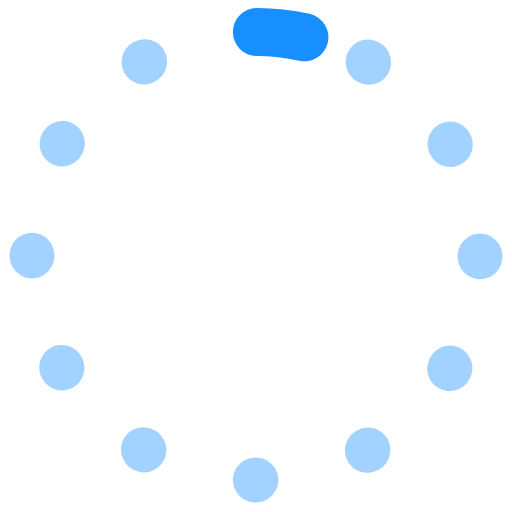
t = 0.00 s
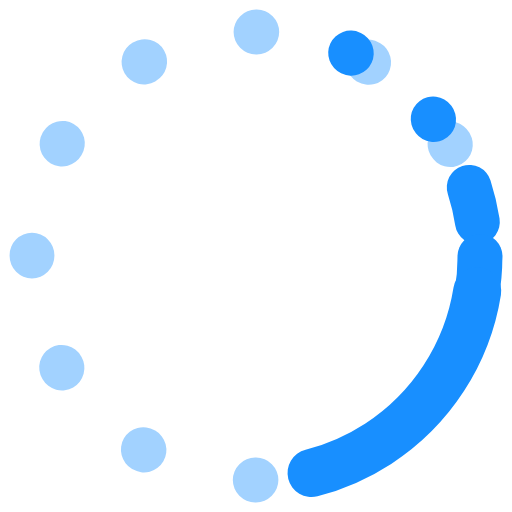
t = 0.53 s
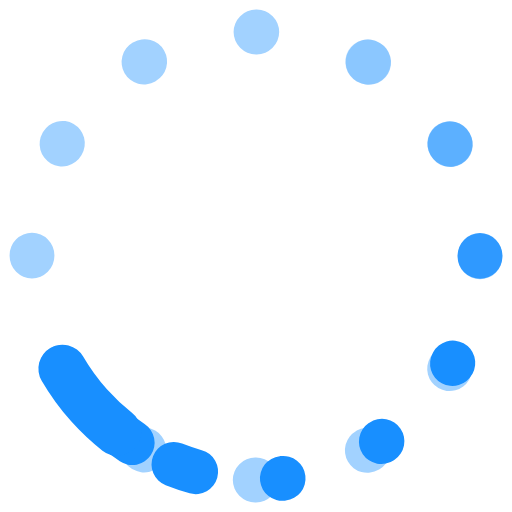
t = 1.06 s
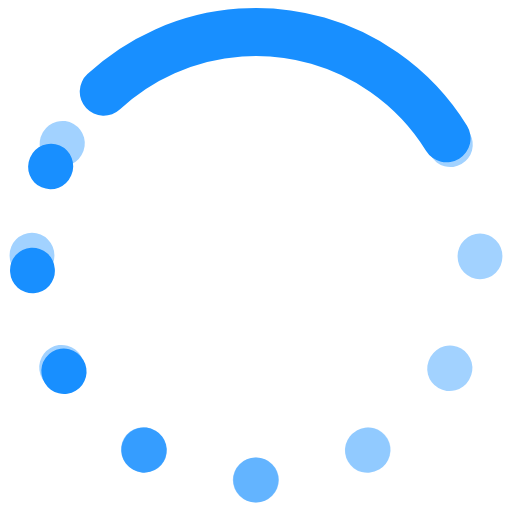
t = 1.58 s
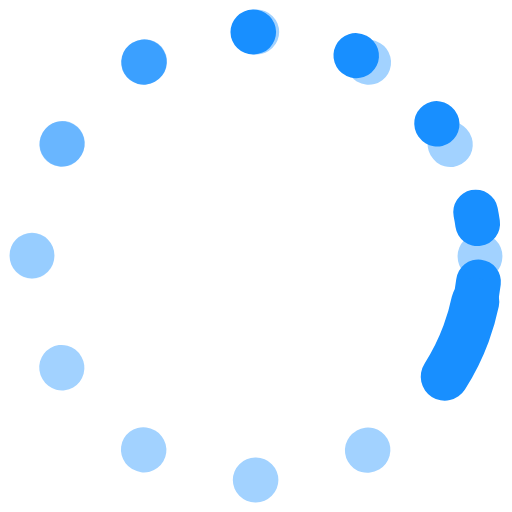
t = 2.09 s
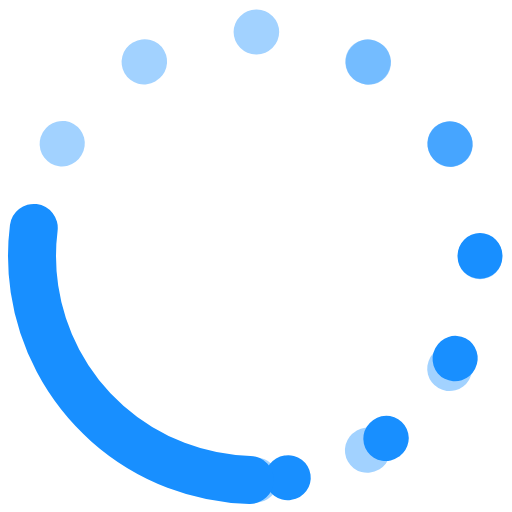
t = 2.50 s

The animated SVG that drew these frames (rendered in a browser with its animation timeline set to each time). Animation: 39 SMIL elements (animate=38,animateTransform=1); one cycle of 3.15 s, repeats indefinitely.

<svg version="1.1" id="Loader" xmlns="http://www.w3.org/2000/svg" xmlns:xlink="http://www.w3.org/1999/xlink" x="0px" y="0px" width="64px" height="64px" viewBox="0 0 64 64" enable-background="new 0 0 64 64" xml:space="preserve">

<circle id="dot-0" transform="rotate(270 32 32)" fill="none" stroke="#188fff" opacity="0.4" stroke-width="5.6" stroke-linecap="round" stroke-miterlimit="10" stroke-dasharray = "0.1, 176" stroke-dashoffset="0" cx="32" cy="32" r="28"/>
<circle id="dot-30" transform="rotate(300 32 32)" fill="none" stroke="#188fff" opacity="0.4" stroke-width="5.6" stroke-linecap="round" stroke-miterlimit="10" stroke-dasharray = "0.1, 176" stroke-dashoffset="0" cx="32" cy="32" r="28"/>
<circle id="dot-60" transform="rotate(330 32 32)" fill="none" stroke="#188fff" opacity="0.4" stroke-width="5.6" stroke-linecap="round" stroke-miterlimit="10" stroke-dasharray = "0.1, 176" stroke-dashoffset="0" cx="32" cy="32" r="28"/>
<circle id="dot-90" transform="rotate(0 32 32)" fill="none" stroke="#188fff" opacity="0.4" stroke-width="5.6" stroke-linecap="round" stroke-miterlimit="10" stroke-dasharray = "0.1, 176" stroke-dashoffset="0" cx="32" cy="32" r="28"/>
<circle id="dot-120" transform="rotate(30 32 32)" fill="none" stroke="#188fff" opacity="0.4" stroke-width="5.6" stroke-linecap="round" stroke-miterlimit="10" stroke-dasharray = "0.1, 176" stroke-dashoffset="0" cx="32" cy="32" r="28"/>
<circle id="dot-150" transform="rotate(60 32 32)" fill="none" stroke="#188fff" opacity="0.4" stroke-width="5.6" stroke-linecap="round" stroke-miterlimit="10" stroke-dasharray = "0.1, 176" stroke-dashoffset="0" cx="32" cy="32" r="28"/>
<circle id="dot-180" transform="rotate(90 32 32)" fill="none" stroke="#188fff" opacity="0.4" stroke-width="5.6" stroke-linecap="round" stroke-miterlimit="10" stroke-dasharray = "0.1, 176" stroke-dashoffset="0" cx="32" cy="32" r="28"/>
<circle id="dot-210" transform="rotate(120 32 32)" fill="none" stroke="#188fff" opacity="0.4" stroke-width="5.6" stroke-linecap="round" stroke-miterlimit="10" stroke-dasharray = "0.1, 176" stroke-dashoffset="0" cx="32" cy="32" r="28"/>
<circle id="dot-240" transform="rotate(150 32 32)" fill="none" stroke="#188fff" opacity="0.4" stroke-width="5.6" stroke-linecap="round" stroke-miterlimit="10" stroke-dasharray = "0.1, 176" stroke-dashoffset="0" cx="32" cy="32" r="28"/>
<circle id="dot-270" transform="rotate(180 32 32)" fill="none" stroke="#188fff" opacity="0.4" stroke-width="5.6" stroke-linecap="round" stroke-miterlimit="10" stroke-dasharray = "0.1, 176" stroke-dashoffset="0" cx="32" cy="32" r="28"/>
<circle id="dot-300" transform="rotate(210 32 32)" fill="none" stroke="#188fff" opacity="0.4" stroke-width="5.6" stroke-linecap="round" stroke-miterlimit="10" stroke-dasharray = "0.1, 176" stroke-dashoffset="0" cx="32" cy="32" r="28"/>
<circle id="dot-330" transform="rotate(240 32 32)" fill="none" stroke="#188fff" opacity="0.4" stroke-width="5.6" stroke-linecap="round" stroke-miterlimit="10" stroke-dasharray = "0.1, 176" stroke-dashoffset="0" cx="32" cy="32" r="28"/>

<circle id="ghost-0" transform="rotate(270 32 32)" fill="none" stroke="#188fff" opacity="0" stroke-width="5.6" stroke-linecap="round" stroke-miterlimit="10" stroke-dasharray = "0.1, 176" stroke-dashoffset="0" cx="32" cy="32" r="28"/>
	<animate xlink:href="#ghost-0" attributeType="XML" attributeName="stroke-dasharray" fill="freeze" dur="1.5s" begin="-0.375s" repeatCount="indefinite"
			values = "0.1, 176; 0.1, 176; 10, 166; 0.1, 176; 0.1, 176" keyTimes = "0; 0.25; 0.35; 0.5; 1" />
	<animate xlink:href="#ghost-0" attributeType="XML" attributeName="stroke-dashoffset" dur="1.5s" begin="-0.375s" repeatCount="indefinite"
			values = "0; 0; -10.6; -14.6; -14.6" keyTimes = "0; 0.35; 0.5; 0.75; 1" />
	<animate xlink:href="#ghost-0" attributeType="XML" attributeName="opacity" dur="1.5s" begin="-0.375s" repeatCount="indefinite"
			values = "0; 0; 1; 1; 1; 0" keyTimes = "0; 0.35; 0.35; 0.5; 0.75; 1" />

<circle id="ghost-30" transform="rotate(300 32 32)" fill="none" stroke="#188fff" opacity="0" stroke-width="5.6" stroke-linecap="round" stroke-miterlimit="10" stroke-dasharray = "0.1, 176" stroke-dashoffset="0" cx="32" cy="32" r="28"/>
	<animate xlink:href="#ghost-30" attributeType="XML" attributeName="stroke-dasharray" fill="freeze" dur="1.5s" begin="-0.25s" repeatCount="indefinite"
			values = "0.1, 176; 0.1, 176; 10, 166; 0.1, 176; 0.1, 176" keyTimes = "0; 0.25; 0.35; 0.5; 1" />
	<animate xlink:href="#ghost-30" attributeType="XML" attributeName="stroke-dashoffset" dur="1.5s" begin="-0.25s" repeatCount="indefinite"
			values = "0; 0; -10.6; -14.6; -14.6" keyTimes = "0; 0.35; 0.5; 0.75; 1" />
	<animate xlink:href="#ghost-30" attributeType="XML" attributeName="opacity" dur="1.5s" begin="-0.25s" repeatCount="indefinite"
			values = "0; 0; 1; 1; 1; 0" keyTimes = "0; 0.35; 0.35; 0.5; 0.75; 1" />

<circle id="ghost-60" transform="rotate(330 32 32)" fill="none" stroke="#188fff" opacity="0" stroke-width="5.6" stroke-linecap="round" stroke-miterlimit="10" stroke-dasharray = "0.1, 176" stroke-dashoffset="0" cx="32" cy="32" r="28"/>
	<animate xlink:href="#ghost-60" attributeType="XML" attributeName="stroke-dasharray" fill="freeze" dur="1.5s" begin="-0.125s" repeatCount="indefinite"
			values = "0.1, 176; 0.1, 176; 10, 166; 0.1, 176; 0.1, 176" keyTimes = "0; 0.25; 0.35; 0.5; 1" />
	<animate xlink:href="#ghost-60" attributeType="XML" attributeName="stroke-dashoffset" dur="1.5s" begin="-0.125s" repeatCount="indefinite"
			values = "0; 0; -10.6; -14.6; -14.6" keyTimes = "0; 0.35; 0.5; 0.75; 1" />
	<animate xlink:href="#ghost-60" attributeType="XML" attributeName="opacity" dur="1.5s" begin="-0.125s" repeatCount="indefinite"
			values = "0; 0; 1; 1; 1; 0" keyTimes = "0; 0.35; 0.35; 0.5; 0.75; 1" />

<circle id="ghost-90" transform="rotate(0 32 32)" fill="none" stroke="#188fff" opacity="0" stroke-width="5.6" stroke-linecap="round" stroke-miterlimit="10" stroke-dasharray = "0.1, 176" stroke-dashoffset="0" cx="32" cy="32" r="28"/>
	<animate xlink:href="#ghost-90" attributeType="XML" attributeName="stroke-dasharray" fill="freeze" dur="1.5s" begin="0s" repeatCount="indefinite"
			values = "0.1, 176; 0.1, 176; 10, 166; 0.1, 176; 0.1, 176" keyTimes = "0; 0.25; 0.35; 0.5; 1" />
	<animate xlink:href="#ghost-90" attributeType="XML" attributeName="stroke-dashoffset" dur="1.5s" begin="0s" repeatCount="indefinite"
			values = "0; 0; -10.6; -14.6; -14.6" keyTimes = "0; 0.35; 0.5; 0.75; 1" />
	<animate xlink:href="#ghost-90" attributeType="XML" attributeName="opacity" dur="1.5s" begin="0s" repeatCount="indefinite"
			values = "0; 0; 1; 1; 1; 0" keyTimes = "0; 0.35; 0.35; 0.5; 0.75; 1" />

<circle id="ghost-120" transform="rotate(30 32 32)" fill="none" stroke="#188fff" opacity="0" stroke-width="5.6" stroke-linecap="round" stroke-miterlimit="10" stroke-dasharray = "0.1, 176" stroke-dashoffset="0" cx="32" cy="32" r="28"/>
	<animate xlink:href="#ghost-120" attributeType="XML" attributeName="stroke-dasharray" fill="freeze" dur="1.5s" begin="0.125s" repeatCount="indefinite"
			values = "0.1, 176; 0.1, 176; 10, 166; 0.1, 176; 0.1, 176" keyTimes = "0; 0.25; 0.35; 0.5; 1" />
	<animate xlink:href="#ghost-120" attributeType="XML" attributeName="stroke-dashoffset" dur="1.5s" begin="0.125s" repeatCount="indefinite"
			values = "0; 0; -10.6; -14.6; -14.6" keyTimes = "0; 0.35; 0.5; 0.75; 1" />
	<animate xlink:href="#ghost-120" attributeType="XML" attributeName="opacity" dur="1.5s" begin="0.125s" repeatCount="indefinite"
			values = "0; 0; 1; 1; 1; 0" keyTimes = "0; 0.35; 0.35; 0.5; 0.75; 1" />

<circle id="ghost-150" transform="rotate(60 32 32)" fill="none" stroke="#188fff" opacity="0" stroke-width="5.6" stroke-linecap="round" stroke-miterlimit="10" stroke-dasharray = "0.1, 176" stroke-dashoffset="0" cx="32" cy="32" r="28"/>
	<animate xlink:href="#ghost-150" attributeType="XML" attributeName="stroke-dasharray" fill="freeze" dur="1.5s" begin="0.25s" repeatCount="indefinite"
			values = "0.1, 176; 0.1, 176; 10, 166; 0.1, 176; 0.1, 176" keyTimes = "0; 0.25; 0.35; 0.5; 1" />
	<animate xlink:href="#ghost-150" attributeType="XML" attributeName="stroke-dashoffset" dur="1.5s" begin="0.25s" repeatCount="indefinite"
			values = "0; 0; -10.6; -14.6; -14.6" keyTimes = "0; 0.35; 0.5; 0.75; 1" />
	<animate xlink:href="#ghost-150" attributeType="XML" attributeName="opacity" dur="1.5s" begin="0.25s" repeatCount="indefinite"
			values = "0; 0; 1; 1; 1; 0" keyTimes = "0; 0.35; 0.35; 0.5; 0.75; 1" />

<circle id="ghost-180" transform="rotate(90 32 32)" fill="none" stroke="#188fff" opacity="0" stroke-width="5.6" stroke-linecap="round" stroke-miterlimit="10" stroke-dasharray = "0.1, 176" stroke-dashoffset="0" cx="32" cy="32" r="28"/>
	<animate xlink:href="#ghost-180" attributeType="XML" attributeName="stroke-dasharray" fill="freeze" dur="1.5s" begin="0.375s" repeatCount="indefinite"
			values = "0.1, 176; 0.1, 176; 10, 166; 0.1, 176; 0.1, 176" keyTimes = "0; 0.25; 0.35; 0.5; 1" />
	<animate xlink:href="#ghost-180" attributeType="XML" attributeName="stroke-dashoffset" dur="1.5s" begin="0.375s" repeatCount="indefinite"
			values = "0; 0; -10.6; -14.6; -14.6" keyTimes = "0; 0.35; 0.5; 0.75; 1" />
	<animate xlink:href="#ghost-180" attributeType="XML" attributeName="opacity" dur="1.5s" begin="0.375s" repeatCount="indefinite"
			values = "0; 0; 1; 1; 1; 0" keyTimes = "0; 0.35; 0.35; 0.5; 0.75; 1" />

<circle id="ghost-210" transform="rotate(120 32 32)" fill="none" stroke="#188fff" opacity="0" stroke-width="5.6" stroke-linecap="round" stroke-miterlimit="10" stroke-dasharray = "0.1, 176" stroke-dashoffset="0" cx="32" cy="32" r="28"/>
	<animate xlink:href="#ghost-210" attributeType="XML" attributeName="stroke-dasharray" fill="freeze" dur="1.5s" begin="0.5s" repeatCount="indefinite"
			values = "0.1, 176; 0.1, 176; 10, 166; 0.1, 176; 0.1, 176" keyTimes = "0; 0.25; 0.35; 0.5; 1" />
	<animate xlink:href="#ghost-210" attributeType="XML" attributeName="stroke-dashoffset" dur="1.5s" begin="0.5s" repeatCount="indefinite"
			values = "0; 0; -10.6; -14.6; -14.6" keyTimes = "0; 0.35; 0.5; 0.75; 1" />
	<animate xlink:href="#ghost-210" attributeType="XML" attributeName="opacity" dur="1.5s" begin="0.5s" repeatCount="indefinite"
			values = "0; 0; 1; 1; 1; 0" keyTimes = "0; 0.35; 0.35; 0.5; 0.75; 1" />

<circle id="ghost-240" transform="rotate(150 32 32)" fill="none" stroke="#188fff" opacity="0" stroke-width="5.6" stroke-linecap="round" stroke-miterlimit="10" stroke-dasharray = "0.1, 176" stroke-dashoffset="0" cx="32" cy="32" r="28"/>
	<animate xlink:href="#ghost-240" attributeType="XML" attributeName="stroke-dasharray" fill="freeze" dur="1.5s" begin="0.625s" repeatCount="indefinite"
			values = "0.1, 176; 0.1, 176; 10, 166; 0.1, 176; 0.1, 176" keyTimes = "0; 0.25; 0.35; 0.5; 1" />
	<animate xlink:href="#ghost-240" attributeType="XML" attributeName="stroke-dashoffset" dur="1.5s" begin="0.625s" repeatCount="indefinite"
			values = "0; 0; -10.6; -14.6; -14.6" keyTimes = "0; 0.35; 0.5; 0.75; 1" />
	<animate xlink:href="#ghost-240" attributeType="XML" attributeName="opacity" dur="1.5s" begin="0.625s" repeatCount="indefinite"
			values = "0; 0; 1; 1; 1; 0" keyTimes = "0; 0.35; 0.35; 0.5; 0.75; 1" />

<circle id="ghost-270" transform="rotate(180 32 32)" fill="none" stroke="#188fff" opacity="0" stroke-width="5.6" stroke-linecap="round" stroke-miterlimit="10" stroke-dasharray = "0.1, 176" stroke-dashoffset="0" cx="32" cy="32" r="28"/>
	<animate xlink:href="#ghost-270" attributeType="XML" attributeName="stroke-dasharray" fill="freeze" dur="1.5s" begin="0.75s" repeatCount="indefinite"
			values = "0.1, 176; 0.1, 176; 10, 166; 0.1, 176; 0.1, 176" keyTimes = "0; 0.25; 0.35; 0.5; 1" />
	<animate xlink:href="#ghost-270" attributeType="XML" attributeName="stroke-dashoffset" dur="1.5s" begin="0.75s" repeatCount="indefinite"
			values = "0; 0; -10.6; -14.6; -14.6" keyTimes = "0; 0.35; 0.5; 0.75; 1" />
	<animate xlink:href="#ghost-270" attributeType="XML" attributeName="opacity" dur="1.5s" begin="0.75s" repeatCount="indefinite"
			values = "0; 0; 1; 1; 1; 0" keyTimes = "0; 0.35; 0.35; 0.5; 0.75; 1" />

<circle id="ghost-300" transform="rotate(210 32 32)" fill="none" stroke="#188fff" opacity="0" stroke-width="5.6" stroke-linecap="round" stroke-miterlimit="10" stroke-dasharray = "0.1, 176" stroke-dashoffset="0" cx="32" cy="32" r="28"/>
	<animate xlink:href="#ghost-300" attributeType="XML" attributeName="stroke-dasharray" fill="freeze" dur="1.5s" begin="0.875s" repeatCount="indefinite"
			values = "0.1, 176; 0.1, 176; 10, 166; 0.1, 176; 0.1, 176" keyTimes = "0; 0.25; 0.35; 0.5; 1" />
	<animate xlink:href="#ghost-300" attributeType="XML" attributeName="stroke-dashoffset" dur="1.5s" begin="0.875s" repeatCount="indefinite"
			values = "0; 0; -10.6; -14.6; -14.6" keyTimes = "0; 0.35; 0.5; 0.75; 1" />
	<animate xlink:href="#ghost-300" attributeType="XML" attributeName="opacity" dur="1.5s" begin="0.875s" repeatCount="indefinite"
			values = "0; 0; 1; 1; 1; 0" keyTimes = "0; 0.25; 0.35; 0.5; 0.75; 1" />

<circle id="ghost-330" transform="rotate(240 32 32)" fill="none" stroke="#188fff" opacity="0" stroke-width="5.6" stroke-linecap="round" stroke-miterlimit="10" stroke-dasharray = "0.1, 176" stroke-dashoffset="0" cx="32" cy="32" r="28"/>
	<animate xlink:href="#ghost-330" attributeType="XML" attributeName="stroke-dasharray" fill="freeze" dur="1.5s" begin="1s" repeatCount="indefinite"
			values = "0.1, 176; 0.1, 176; 10, 166; 0.1, 176; 0.1, 176" keyTimes = "0; 0.25; 0.35; 0.5; 1" />
	<animate xlink:href="#ghost-330" attributeType="XML" attributeName="stroke-dashoffset" dur="1.5s" begin="1s" repeatCount="indefinite"
			values = "0; 0; -10.6; -14.6; -14.6" keyTimes = "0; 0.35; 0.5; 0.75; 1" />
	<animate xlink:href="#ghost-330" attributeType="XML" attributeName="opacity" dur="1.5s" begin="1s" repeatCount="indefinite"
			values = "0; 0; 1; 1; 1; 0" keyTimes = "0; 0.25; 0.35; 0.5; 0.75; 1" />

<!-- THE WORM -->
<circle id="worm" fill="none" stroke="#188fff" opacity="1" stroke-width="6" stroke-linecap="round" stroke-miterlimit="10"  stroke-dasharray = "6, 170" stroke-dashoffset="44" cx="32" cy="32" r="28"/>
    <animate xlink:href="#worm" attributeType="XML" attributeName="stroke-dasharray" fill="freeze" dur="3s" begin="0.15s" repeatCount="indefinite"
    		values = "8, 168; 50, 142; 8, 168; 50, 142; 8, 168; 50, 142; 8, 168"
    		calcMode="spline"
    		keyTimes = "0; 0.167; 0.334; 0.5; 0.667; 0.834; 1"
    		keySplines="0.3, 0, 0.3, 1; 0, 0, 0.8, 1; 0.3, 0, 0.3, 1; 0, 0, 0.8, 1; 0.3, 0, 0.3, 1; 0, 0, 0.8, 1" />

    <animate xlink:href="#worm" attributeType="XML" attributeName="stroke-dashoffset" dur="3s" begin="0.15s" repeatCount="indefinite"
    		values = "44; 37; 0; -7; -44; -51; -88" keyTimes = "0; 0.167; 0.334; 0.5; 0.667; 0.834; 1" />

    <animateTransform xlink:href="#worm" attributeType="XML" attributeName="transform" type="rotate" dur="3s" begin="0.15s" repeatCount="indefinite"
    		values="0 32 32; 150 32 32; 300 32 32; 450 32 32" keyTimes = "0; 0.33; 0.67; 1" />
</svg>
